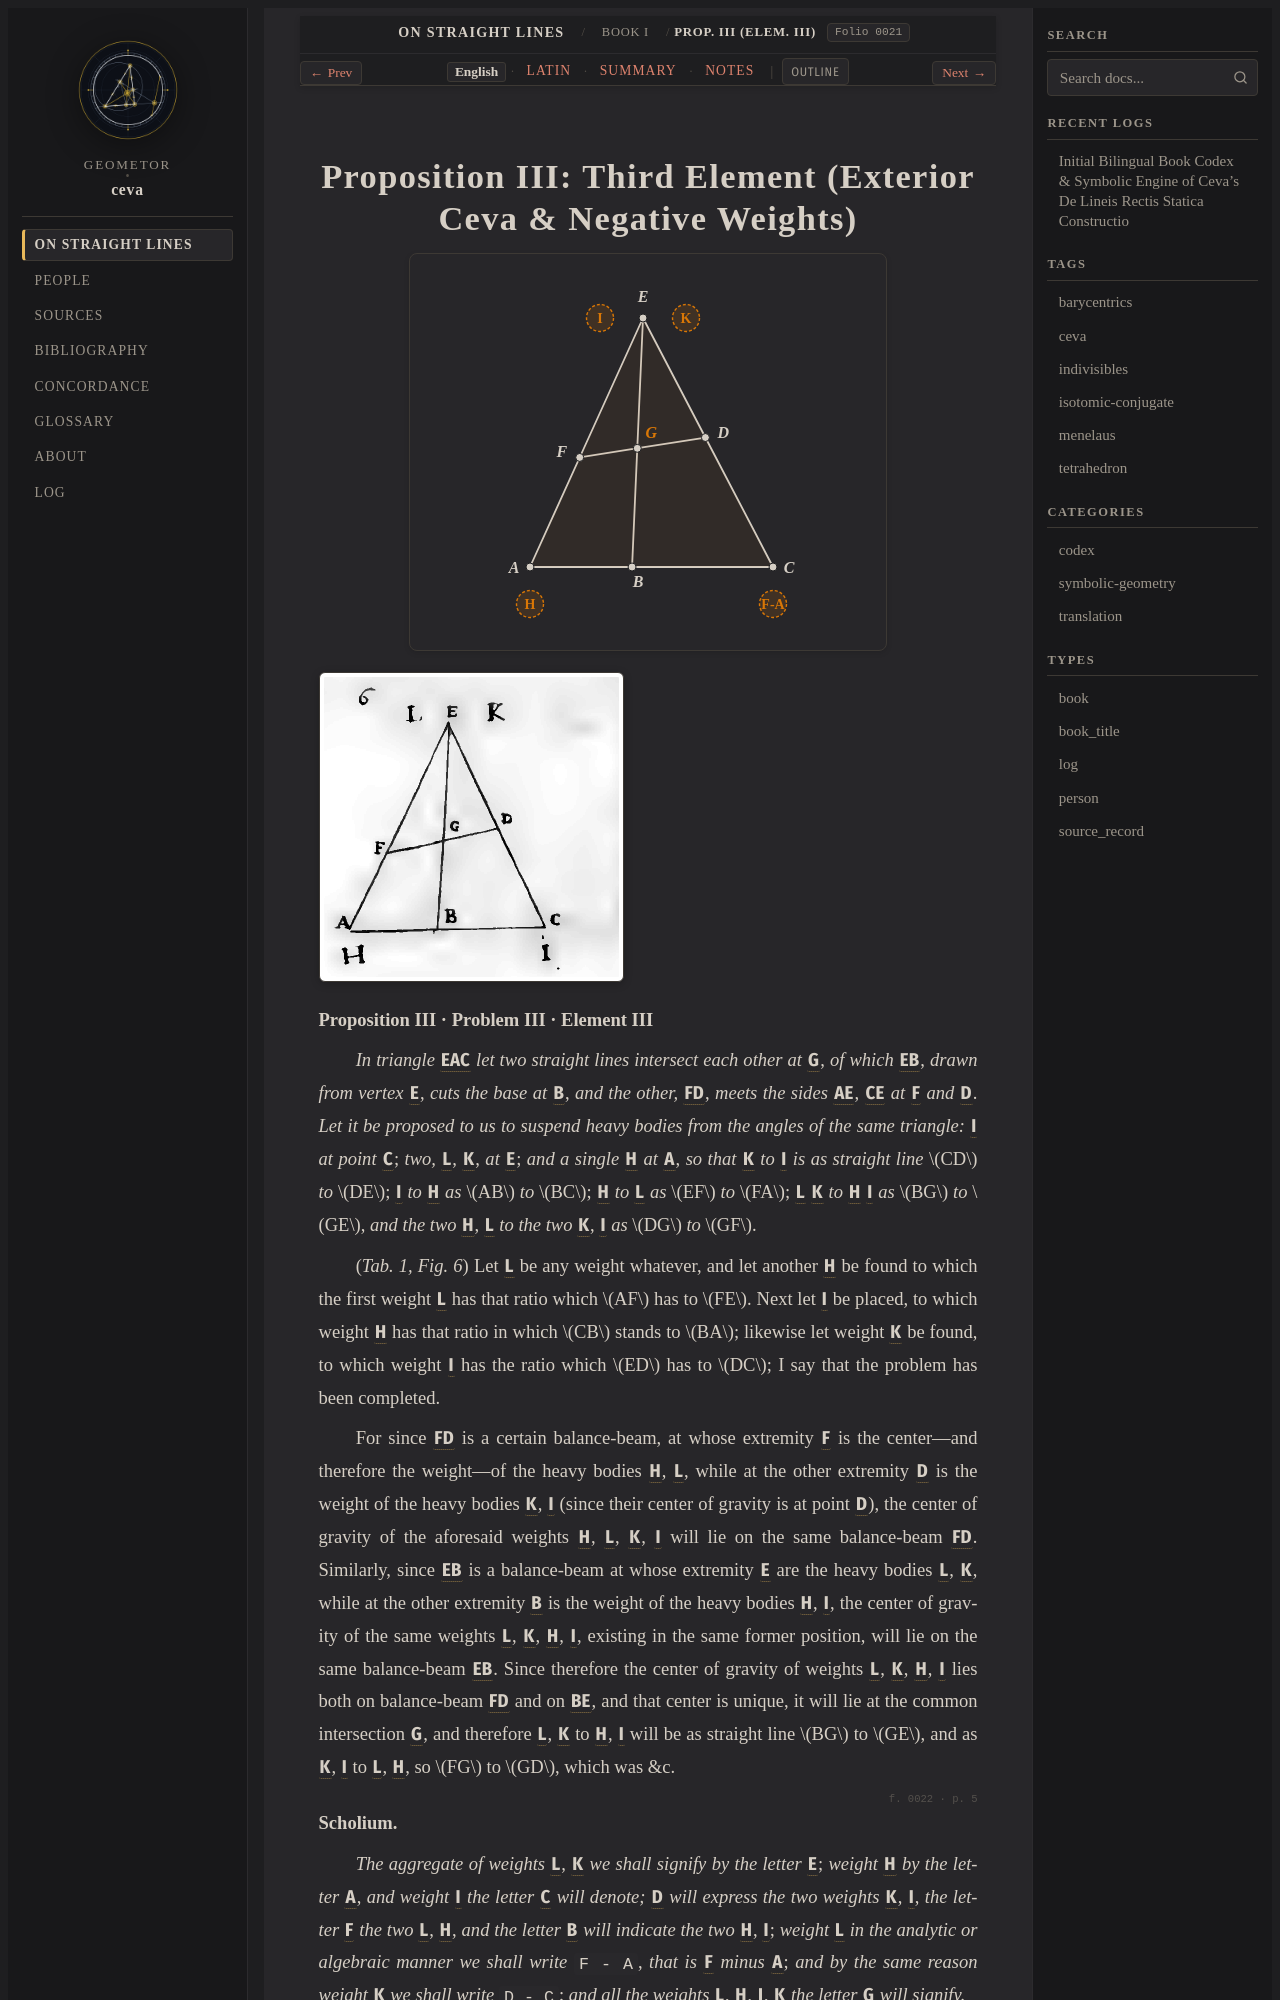

repository: geometor/ceva · page: de_lineis_rectis/liber_primus/prop_03/index.html · generator: sphinx

:layout: book
:order: 4
:canonical_id: liber_primus_prop_03
:breadcrumb_title: Prop. III (Elem. III)
:folio: 0021
:tracks: English: index | Latin: la | Summary: summary | Notes: notes

.. _liber-primus-prop-03:
.. _liber-primus-prop-03-en:
